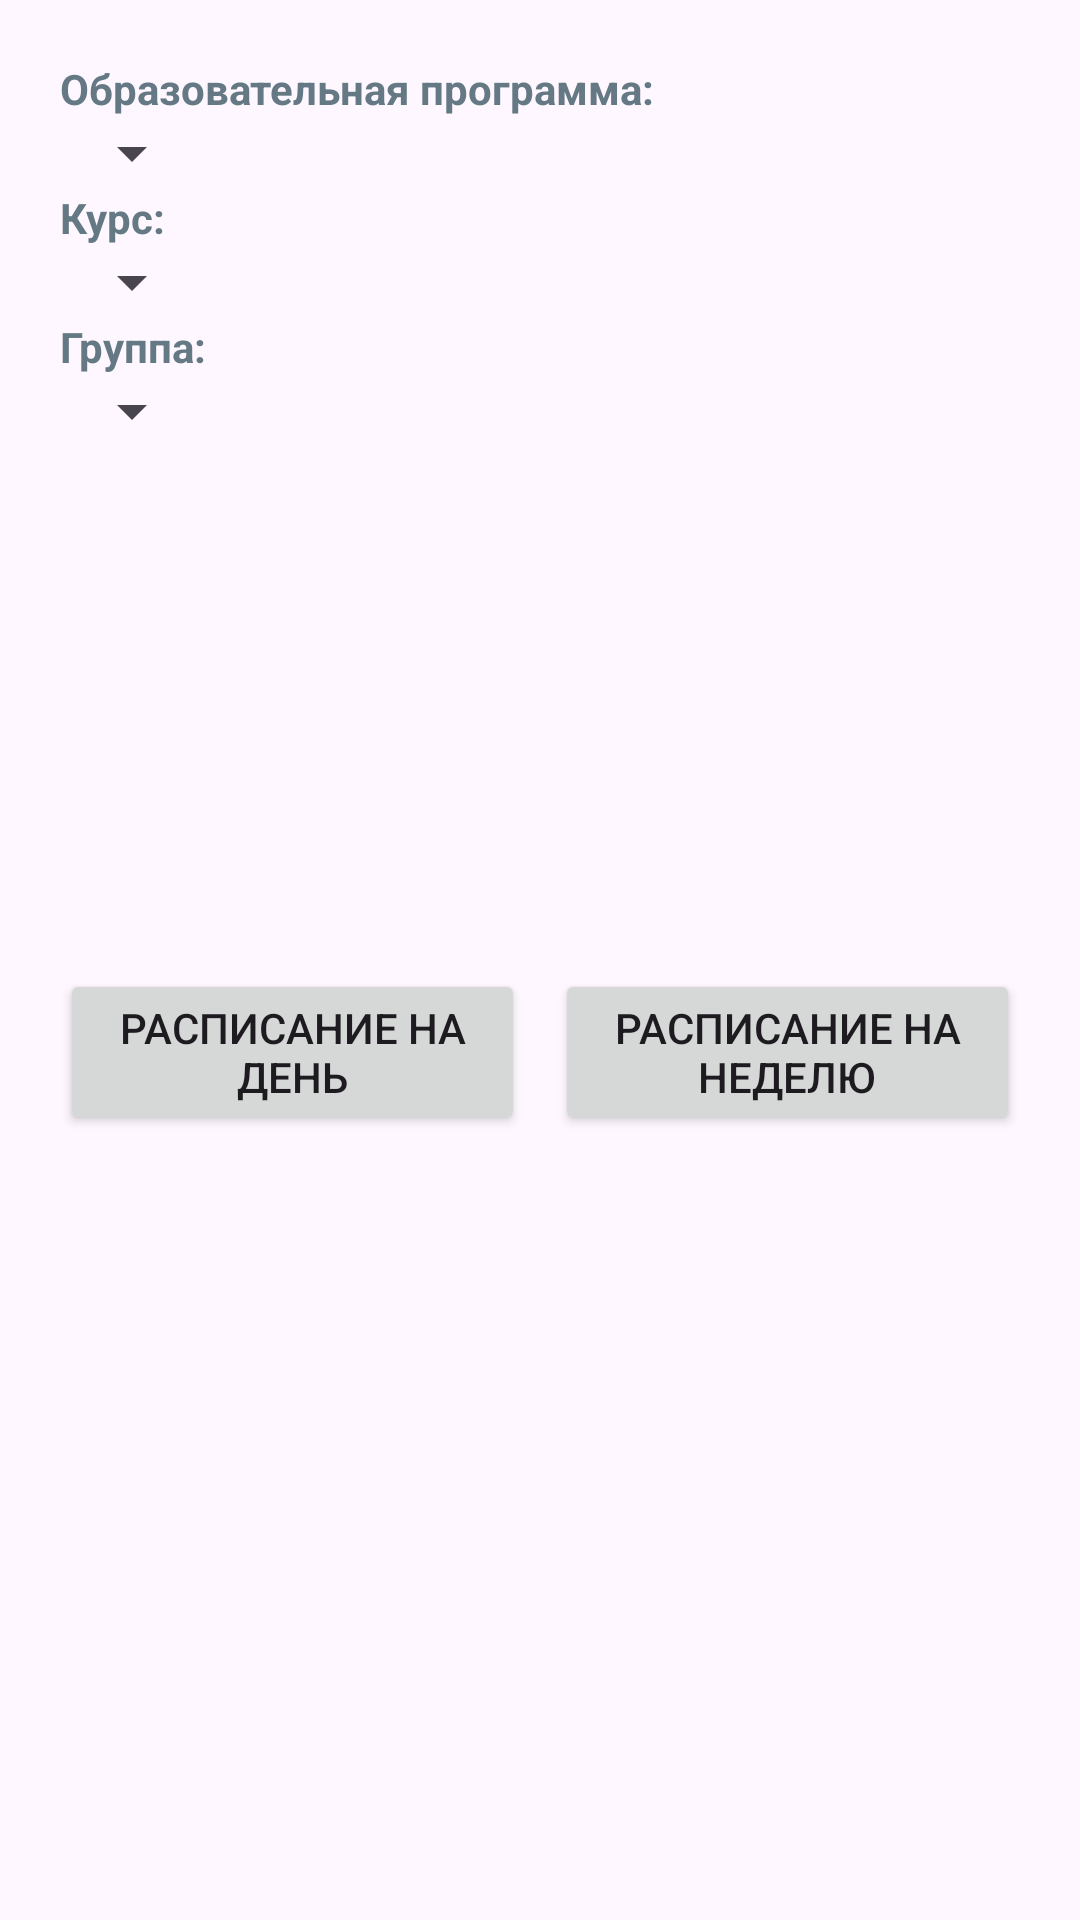

Reconstruct the res/layout file that produces this screen, plus the resources it refers to.
<!-- AndroidManifest.xml: application theme Theme.MyApplication -->
<!-- res/layout/activity_student_timetable.xml -->
<?xml version="1.0" encoding="utf-8"?>
<androidx.constraintlayout.widget.ConstraintLayout xmlns:android="http://schemas.android.com/apk/res/android"
    xmlns:app="http://schemas.android.com/apk/res-auto"
    xmlns:tools="http://schemas.android.com/tools"
    android:id="@+id/main"
    android:layout_width="match_parent"
    android:layout_height="match_parent"
    android:padding="20dp"
    tools:context=".StudentTimetable">

    <LinearLayout
        android:id="@+id/students_main_layout"
        android:layout_width="409dp"
        android:layout_height="729dp"
        android:orientation="vertical"
        app:flow_verticalGap="10dp"
        app:layout_constraintHeight="match_parent"
        app:layout_constraintStart_toStartOf="parent"
        app:layout_constraintTop_toTopOf="parent"
        app:layout_constraintWidth="match_parent">

        <TextView
            style="@style/PrimaryContainerLabel"
            android:id="@+id/ep_label"
            android:layout_width="match_parent"
            android:layout_height="wrap_content"
            android:text="@string/student_select_ep" />

        <Spinner
            android:id="@+id/select_ep_spinner"
            android:layout_width="wrap_content"
            android:layout_height="wrap_content" />
        <TextView
            style="@style/PrimaryContainerLabel"
            android:id="@+id/course_label"
            android:layout_width="match_parent"
            android:layout_height="wrap_content"
            android:text="@string/student_select_course" />

        <Spinner
            android:id="@+id/select_course_spinner"
            android:layout_width="wrap_content"
            android:layout_height="wrap_content" />

        <TextView
            style="@style/PrimaryContainerLabel"
            android:id="@+id/group_label"
            android:layout_width="match_parent"
            android:layout_height="wrap_content"
            android:text="@string/student_select_group" />

        <Spinner
            android:id="@+id/select_group_spinner"
            android:layout_width="wrap_content"
            android:layout_height="wrap_content" />
        <LinearLayout
            android:id="@+id/current_status"
            android:layout_width="match_parent"
            android:layout_height="wrap_content"
            android:layout_marginTop="20dp"
            android:layout_marginBottom="20dp"
            android:orientation="vertical">

            <TextView
                style="@style/PrimaryContainerLabel"
                android:id="@+id/current_time"
                android:layout_width="wrap_content"
                android:layout_height="wrap_content" />

            <TextView
                style="@style/PrimaryContainerLabel"
                android:id="@+id/para_status"
                android:layout_width="wrap_content"
                android:layout_height="wrap_content"
                android:layout_marginBottom="20dp" />

            <LinearLayout
                android:id="@+id/para_state"
                android:layout_width="wrap_content"
                android:layout_height="wrap_content"
                android:orientation="vertical">

                <TextView
                    android:id="@+id/para_name"
                    android:layout_width="wrap_content"
                    android:layout_height="wrap_content" />

                <TextView
                    android:id="@+id/para_cabinet"
                    android:layout_width="wrap_content"
                    android:layout_height="wrap_content" />

                <TextView
                    android:id="@+id/para_corpus"
                    android:layout_width="wrap_content"
                    android:layout_height="wrap_content" />

                <TextView
                    android:id="@+id/para_prepod"
                    android:layout_width="wrap_content"
                    android:layout_height="wrap_content" />
            </LinearLayout>

        </LinearLayout>

        <LinearLayout
            style="?android:attr/buttonBarStyle"
            android:layout_width="match_parent"
            android:layout_height="wrap_content"
            android:baselineAligned="false"
            android:orientation="horizontal">

            <Button
                android:id="@+id/button_day"
                android:layout_width="0dp"
                android:layout_height="match_parent"
                android:layout_weight="1"
                android:gravity="center"
                android:layout_marginRight="10dp"
                android:text="@string/teacher_day_timetable" />

            <Button
                android:id="@+id/button_week"
                android:layout_width="0dp"
                android:layout_height="match_parent"
                android:layout_weight="1"
                android:gravity="center"
                android:text="@string/teacher_week_timetable" />

        </LinearLayout>
    </LinearLayout>
</androidx.constraintlayout.widget.ConstraintLayout>
<!-- resources referenced by this layout -->
<resources>
  <string name="student_select_course">Курс:</string>
  <string name="student_select_ep">Образовательная программа:</string>
  <string name="student_select_group">Группа:</string>
  <string name="teacher_day_timetable">Расписание на день</string>
  <string name="teacher_week_timetable">Расписание на неделю</string>
  <style name="PrimaryContainerLabel">
          <item name="android:textColor">@color/material_dynamic_secondary50</item>
          <item name="android:textStyle">bold</item>
      </style>
  <style name="Theme.MyApplication" parent="Base.Theme.MyApplication" />
  <style name="Base.Theme.MyApplication" parent="Theme.Material3.DayNight.NoActionBar">
          
          
          <item name="colorPrimary">#003399</item>
          <item name="colorPrimaryVariant">#011F5A</item>
          <item name="colorSecondary">#4080ff</item>
          <item name="colorSecondaryVariant">#0C5DFD</item>
      </style>
</resources>
